Run: headless pygame with SDL's dummy video driver; simulated clock (each Clock.tick advances the game by its frame time, no real sleeping); random seed 0; keys injected as events and as key.get_pressed() state; mouse plan: one left click at the window centre at the start of phase 2, then a move to the lower-right quarter at the start of phase 3.
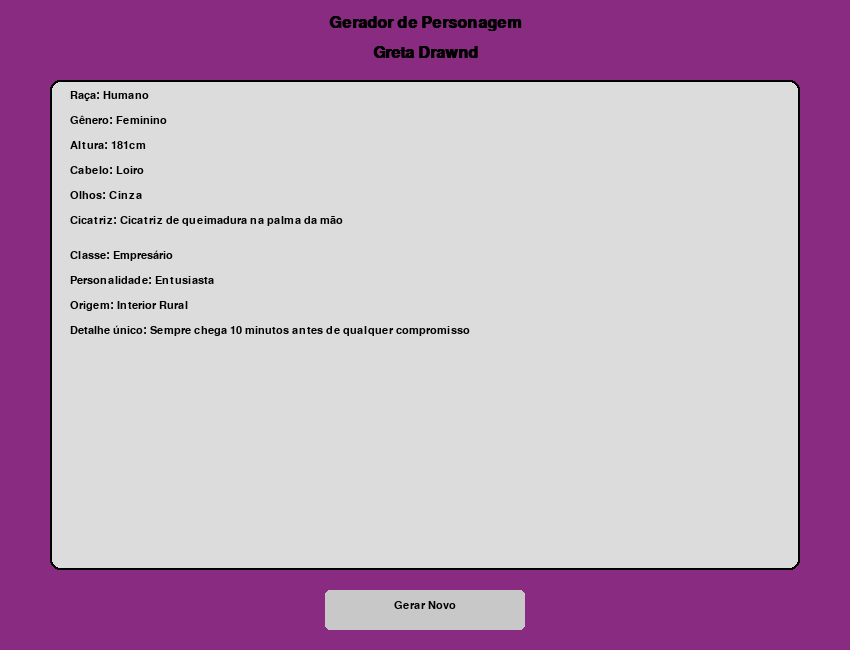
Frame 1 of 4 · flips 1–60 · no input
Frame 2 of 4 · flips 61–180 · clicked the window centre · tapped SPACE, RETURN · held RIGHT (→), D · screen unchanged from frame 1, image omitted
Frame 3 of 4 · flips 181–300 · moved the mouse to the lower-right quarter · held DOWN (↓), S · screen unchanged from frame 2, image omitted
Frame 4 of 4 · flips 301–420 · held LEFT (←), A, UP (↑), W · screen unchanged from frame 3, image omitted

The pygame program that drew these frames:

import pygame
import random
import sys

# Inicializa o pygame
pygame.init()

# Configurações da tela
WIDTH, HEIGHT = 850, 650
screen = pygame.display.set_mode((WIDTH, HEIGHT))
pygame.display.set_caption("Gerador de Personagens")

# Cores
GAINSBORO = (220, 220, 220) # cinza claro
BLACK = (0, 0, 0)
GRAY = (200, 200, 200)
LIGHT_BLUE = (138, 43, 130)  # blue violeta

# Fontes
font = pygame.font.SysFont('Arial', 16)
title_font = pygame.font.SysFont('Arial', 24, bold=True)

# Listas de nomes masculinos
male_names = [
    # Portugueses/Brasileiros
    "João", "Pedro", "Carlos", "Miguel", "Rafael", "Antônio", "Fernando", 
    "Ricardo", "Gustavo", "Eduardo", "Marcos", "Lucas", "Daniel", "Paulo",
    # Ingleses
    "John", "James", "Robert", "Michael", "William", "David", "Joseph", 
    "Daniel", "Matthew", "Christopher", "Andrew", "Edward",
    # Alemães
    "Hans", "Klaus", "Wolfgang", "Dieter", "Friedrich", "Heinrich", "Johann",
    "Karl", "Stefan", "Thomas", "Ulrich", "Werner"
]

# Listas de nomes femininos
female_names = [
    # Portugueses/Brasileiros
    "Maria", "Ana", "Lucia", "Sofia", "Isabella", "Laura", "Beatriz", 
    "Camila", "Amanda", "Juliana", "Carolina", "Patrícia", "Fernanda", "Raquel",
    # Ingleses
    "Mary", "Emma", "Olivia", "Sophia", "Ava", "Mia", "Charlotte", "Amelia",
    "Elizabeth", "Margaret", "Emily", "Victoria",
    # Alemães
    "Greta", "Ingrid", "Helga", "Ursula", "Elsa", "Marta", "Anneliese",
    "Clara", "Hannah", "Lena", "Sophie", "Anna"
]

noble_surnames = ["Adnor", "Frokz", "Stentyrm", "Vrikz", "Elslinir", "Rotavsk", "Cronas", "Brunks", "Sylens"]
common_surnames = ["Rosters", "Bonglers", "Mklaver", "Drawnd", "Foilty"]
dark_surnames = ["Blonkis", "Grwannir", "Duwnm", "Honsto", "Gwalner", "Vrowntan", "Delins"]

# Detalhes únicos
unique_details = [
    "Sempre está cheirando a cigarro",
    "Anda com um crucifixo que tem um guarda-fotos dentro",
    "Está sempre comendo doces",
    "Sempre escrevendo algo em um caderno ou lendo",
    "Tem o hábito de tamborilar os dedos quando pensa",
    "Sempre arruma os óculos a cada 5 minutos",
    "Tem um lenço bordado que nunca usa, só fica olhando",
    "Canta baixinho quando está concentrado",
    "Tem um relógio de bolso que nunca funciona",
    "Sempre traz um guarda-chuva, mesmo em dias ensolarados",
    "Tem o hábito de contar moedas no bolso",
    "Sempre chega 10 minutos antes de qualquer compromisso",
    "Tem um anel que gira compulsivamente no dedo",
    "Sempre traz consigo um pequeno saco de ervas aromáticas",
    "Tem o hábito de arrancar etiquetas de roupas novas",
    "Sempre usa meias de cores diferentes",
    "Tem um pequeno caderno de endereços cheio de anotações",
    "Sempre traz um pequeno travesseiro para onde vai",
    "Tem uma cicatriz no queixo que coça quando está nervoso",
    "Sempre traz um pequeno animal de pelúcia na mochila",
    "Tem o hábito de rabiscar margens de livros e papéis",
    "Sempre usa um chapéu, mesmo dentro de casa",
    "Tem uma coleção de botões na bolsa",
    "Sempre traz consigo um pequeno espelho de bolso",
    "Tem o hábito de morder a ponta da caneta quando pensa"
]

class Character:
    def __init__(self):
        self.generate()
    
    def generate(self):
        # Gênero (apenas Masculino ou Feminino)
        self.gender = random.choice(["Masculino", "Feminino"])
        
        # Gera nome conforme o gênero
        if self.gender == "Masculino":
            self.first_name = random.choice(male_names)
        else:
            self.first_name = random.choice(female_names)
        
        # Raças/Seres
        self.race = random.choice([
            "Humano", "Demônio", "Anjo", "Feiticeiro", 
            "Cientista", "Vazio"
        ])
        
        # Características físicas básicas
        self.hair_color = random.choice([
            "Preto", "Castanho", "Loiro", "Ruivo", 
            "Cinza", "Branco", "Colorido"
        ])
        self.eye_color = random.choice([
            "Azul", "Verde", "Castanho", "Preto", 
            "Cinza", "Vermelho", "Âmbar"
        ])
        self.height = random.randint(150, 200)
        
        # Cicatriz da raça
        self.scar = self.generate_scar()
        
        # Classe/Profissão
        self.profession = random.choice([
            "Ladrão", "Assassino", "Agente", "Trabalhador", 
            "Viajante", "Comerciante", "Empresário", "Jornalista",
            "Enfermeiro", "Curandeiro", "Rico", "Químico", 
            "Criacionista", "Ocultista"
        ])
        
        # Personalidade
        self.personality = random.choice([
            "Bravo", "Alegre", "Sério", "Tímido", "Extrovertido", 
            "Sábio", "Ingênuo", "Cínico", "Leal", "Trapaceiro",
            "Misterioso", "Melancólico", "Entusiasta", "Calculista"
        ])
        
        # História/Origem
        self.background = random.choice([
            "Celestial", "Nobre", "Rico", "Centro", 
            "Interior Rural", "Florestal", "Fendas", "Nulo"
        ])
        
        # Gera sobrenome baseado na origem
        if self.background in ["Celestial", "Nobre", "Rico"]:
            self.surname = random.choice(noble_surnames)
        elif self.background in ["Fendas", "Nulo"]:
            self.surname = random.choice(dark_surnames)
        else:
            self.surname = random.choice(common_surnames)
        
        # Detalhe único
        self.unique_detail = random.choice(unique_details)
    
    def generate_scar(self):
        # Cicatriz que identifica a raça
        scars = {
            "Humano": "Cicatriz de queimadura na palma da mão",
            "Demônio": "Marca de garra na parte interna do pulso",
            "Anjo": "Símbolo luminoso no dorso da mão",
            "Feiticeiro": "Padrão geométrico entre os dedos",
            "Cientista": "Cicatriz cirúrgica ao longo da linha da vida",
            "Vazio": "Pele levemente translúcida nas articulações"
        }
        return scars.get(self.race, "Cicatriz desconhecida")

    def get_full_name(self):
        return f"{self.first_name} {self.surname}"

def draw_character(screen, character):
    # Fundo
    screen.fill(LIGHT_BLUE)
    
    # Título
    title = title_font.render("Gerador de Personagem", True, BLACK)
    screen.blit(title, (WIDTH//2 - title.get_width()//2, 15))
    
    # Nome completo
    name = title_font.render(character.get_full_name(), True, BLACK)
    screen.blit(name, (WIDTH//2 - name.get_width()//2, 45))
    
    # Botão de gerar novo
    pygame.draw.rect(screen, GRAY, (WIDTH//2 - 100, HEIGHT - 60, 200, 40), border_radius=5)
    btn_text = font.render("Gerar Novo", True, BLACK)
    screen.blit(btn_text, (WIDTH//2 - btn_text.get_width()//2, HEIGHT - 50))
    
    # Informações do personagem
    y_offset = 90
    
    # Desenha um retângulo para as informações
    info_rect = pygame.Rect(50, 80, WIDTH - 100, HEIGHT - 160)
    pygame.draw.rect(screen, GAINSBORO, info_rect, border_radius=10)
    pygame.draw.rect(screen, BLACK, info_rect, 2, border_radius=10)
    
    # Características básicas
    basic_info = [
        f"Raça: {character.race}",
        f"Gênero: {character.gender}",
        f"Altura: {character.height}cm",
        f"Cabelo: {character.hair_color}",
        f"Olhos: {character.eye_color}",
        f"Cicatriz: {character.scar}"
    ]
    
    for info in basic_info:
        text = font.render(info, True, BLACK)
        screen.blit(text, (70, y_offset))
        y_offset += 25
    
    y_offset += 10
    
    # Classe e personalidade
    other_info = [
        f"Classe: {character.profession}",
        f"Personalidade: {character.personality}",
        f"Origem: {character.background}",
        f"Detalhe único: {character.unique_detail}"
    ]
    
    for info in other_info:
        text = font.render(info, True, BLACK)
        screen.blit(text, (70, y_offset))
        y_offset += 25

def main():
    clock = pygame.time.Clock()
    character = Character()
    
    running = True
    while running:
        for event in pygame.event.get():
            if event.type == pygame.QUIT:
                running = False
            elif event.type == pygame.MOUSEBUTTONDOWN:
                # Verifica se clicou no botão
                mouse_pos = pygame.mouse.get_pos()
                if WIDTH//2 - 100 <= mouse_pos[0] <= WIDTH//2 + 100 and HEIGHT - 60 <= mouse_pos[1] <= HEIGHT - 20:
                    character.generate()
        
        draw_character(screen, character)
        pygame.display.flip()
        clock.tick(30)
    
    pygame.quit()
    sys.exit()

if __name__ == "__main__":
    main()
